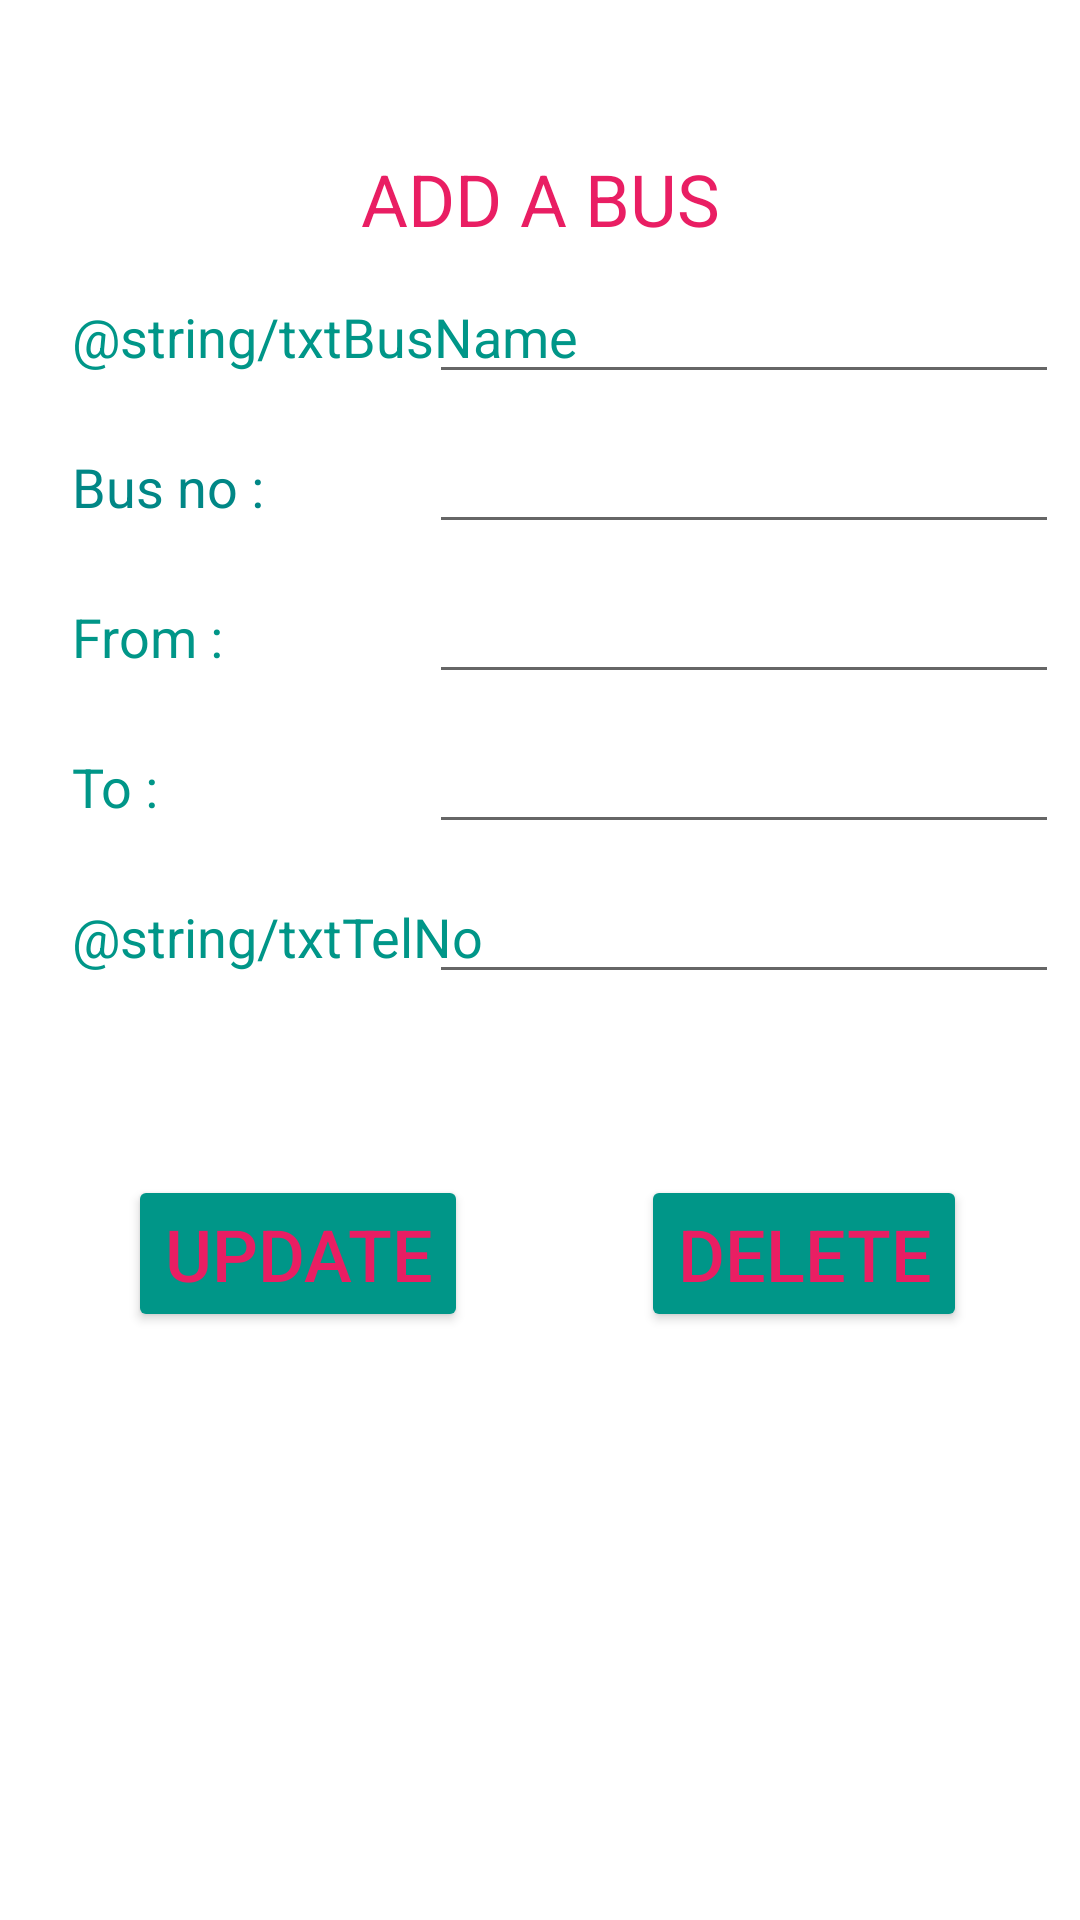

Layout XML and referenced resources for this Android screen:
<!-- AndroidManifest.xml: application theme Theme.HighwayGo -->
<!-- res/layout/update_delete.xml -->
<?xml version="1.0" encoding="utf-8"?>
<androidx.constraintlayout.widget.ConstraintLayout xmlns:android="http://schemas.android.com/apk/res/android"
    xmlns:tools="http://schemas.android.com/tools"
    android:layout_width="match_parent"
    android:layout_height="match_parent"
    xmlns:app="http://schemas.android.com/apk/res-auto">

    <TextView
        android:id="@+id/textView"
        android:layout_width="wrap_content"
        android:layout_height="wrap_content"
        android:layout_marginStart="24dp"
        android:layout_marginTop="150dp"
        android:text="@string/txtBusNo"
        android:textColor="@color/teal_700"
        android:textSize="18sp"
        app:layout_constraintStart_toStartOf="parent"
        app:layout_constraintTop_toTopOf="parent" />

    <EditText
        android:id="@+id/etvBusNoView"
        android:layout_width="wrap_content"
        android:layout_height="wrap_content"
        android:layout_marginStart="150dp"
        android:layout_marginEnd="14dp"
        android:ems="10"
        android:inputType="textPersonName"
        android:textColor="@color/teal_700"
        android:textSize="18sp"
        app:layout_constraintBaseline_toBaselineOf="@+id/textView"
        app:layout_constraintEnd_toEndOf="parent"
        app:layout_constraintStart_toStartOf="parent" />

    <TextView
        android:id="@+id/textView2"
        android:layout_width="wrap_content"
        android:layout_height="wrap_content"
        android:layout_marginStart="24dp"
        android:layout_marginTop="200dp"
        android:text="@string/txtFrom"
        android:textColor="#009688"
        android:textSize="18sp"
        app:layout_constraintStart_toStartOf="parent"
        app:layout_constraintTop_toTopOf="parent" />

    <TextView
        android:id="@+id/textView3"
        android:layout_width="wrap_content"
        android:layout_height="wrap_content"
        android:layout_marginStart="24dp"
        android:layout_marginTop="250dp"
        android:text="@string/txtTo"
        android:textColor="#009688"
        android:textSize="18sp"
        app:layout_constraintStart_toStartOf="parent"
        app:layout_constraintTop_toTopOf="parent" />

    <TextView
        android:id="@+id/textView4"
        android:layout_width="wrap_content"
        android:layout_height="wrap_content"
        android:layout_marginStart="24dp"
        android:layout_marginTop="300dp"
        android:text="@string/txtTelNo"
        android:textColor="#009688"
        android:textSize="18sp"
        app:layout_constraintStart_toStartOf="parent"
        app:layout_constraintTop_toTopOf="parent" />

    <TextView
        android:id="@+id/textView8"
        android:layout_width="wrap_content"
        android:layout_height="wrap_content"
        android:layout_marginStart="24dp"
        android:layout_marginTop="100dp"
        android:text="@string/txtBusName"
        android:textColor="#009688"
        android:textSize="18sp"
        app:layout_constraintStart_toStartOf="parent"
        app:layout_constraintTop_toTopOf="parent" />

    <EditText
        android:id="@+id/etvBusNameView"
        android:layout_width="wrap_content"
        android:layout_height="wrap_content"
        android:layout_marginStart="150dp"
        android:layout_marginEnd="14dp"
        android:ems="10"
        android:inputType="textPersonName"
        android:textColor="#009688"
        app:layout_constraintBaseline_toBaselineOf="@+id/textView8"
        app:layout_constraintEnd_toEndOf="parent"
        app:layout_constraintStart_toStartOf="parent" />

    <Button
        android:id="@+id/btnUpdate"
        android:layout_width="wrap_content"
        android:layout_height="wrap_content"
        android:layout_marginBottom="196dp"
        android:text="Update"
        android:textColor="#E91E63"
        android:textSize="24sp"
        app:backgroundTint="#009688"
        app:layout_constraintBottom_toBottomOf="parent"
        app:layout_constraintEnd_toEndOf="parent"
        app:layout_constraintHorizontal_bias="0.173"
        app:layout_constraintStart_toStartOf="parent" />

    <TextView
        android:id="@+id/textView10"
        android:layout_width="wrap_content"
        android:layout_height="wrap_content"
        android:layout_marginTop="50dp"
        android:text="ADD A BUS"
        android:textColor="#E91E63"
        android:textSize="24sp"
        app:layout_constraintEnd_toEndOf="parent"
        app:layout_constraintHorizontal_bias="0.5"
        app:layout_constraintStart_toStartOf="parent"
        app:layout_constraintTop_toTopOf="parent" />

    <EditText
        android:id="@+id/etvFromView"
        android:layout_width="wrap_content"
        android:layout_height="wrap_content"
        android:layout_marginStart="150dp"
        android:layout_marginEnd="14dp"
        android:ems="10"
        android:inputType="textPersonName"
        android:textColor="#009688"
        app:layout_constraintBaseline_toBaselineOf="@+id/textView2"
        app:layout_constraintEnd_toEndOf="parent"
        app:layout_constraintStart_toStartOf="parent" />

    <EditText
        android:id="@+id/etvToView"
        android:layout_width="wrap_content"
        android:layout_height="wrap_content"
        android:layout_marginStart="150dp"
        android:layout_marginEnd="14dp"
        android:ems="10"
        android:inputType="textPersonName"
        android:textColor="#009688"
        app:layout_constraintBaseline_toBaselineOf="@+id/textView3"
        app:layout_constraintEnd_toEndOf="parent"
        app:layout_constraintStart_toStartOf="parent" />

    <EditText
        android:id="@+id/etvTelephoneView"
        android:layout_width="wrap_content"
        android:layout_height="wrap_content"
        android:layout_marginStart="150dp"
        android:layout_marginEnd="14dp"
        android:ems="10"
        android:inputType="number"
        android:textColor="#009688"
        app:layout_constraintBaseline_toBaselineOf="@+id/textView4"
        app:layout_constraintEnd_toEndOf="parent"
        app:layout_constraintStart_toStartOf="parent" />

    <Button
        android:id="@+id/btnDelete"
        android:layout_width="wrap_content"
        android:layout_height="wrap_content"
        android:layout_marginStart="20dp"
        app:backgroundTint="#009688"
        android:textColor="#E91E63"
        android:text="Delete"
        android:textSize="24sp"
        app:layout_constraintBaseline_toBaselineOf="@+id/btnUpdate"
        app:layout_constraintEnd_toEndOf="parent"
        app:layout_constraintStart_toEndOf="@+id/btnUpdate" />


</androidx.constraintlayout.widget.ConstraintLayout>
<!-- resources referenced by this layout -->
<resources>
  <color name="teal_700">#FF018786</color>
  <string name="txtBusNo">Bus no :</string>
  <string name="txtFrom">"From : "</string>
  <string name="txtTo">To :</string>
  <style name="Theme.HighwayGo" parent="Theme.MaterialComponents.DayNight.NoActionBar">
          
          <item name="colorPrimary">@color/purple_500</item>
          <item name="colorPrimaryVariant">@color/purple_700</item>
          <item name="colorOnPrimary">@color/white</item>
          
          <item name="colorSecondary">@color/teal_200</item>
          <item name="colorSecondaryVariant">@color/teal_700</item>
          <item name="colorOnSecondary">@color/black</item>
          
          <item name="android:statusBarColor" tools:targetApi="l">?attr/colorPrimaryVariant</item>
          
      </style>
  <color name="purple_500">#FF6200EE</color>
  <color name="purple_700">#FF3700B3</color>
  <color name="white">#FFFFFFFF</color>
  <color name="teal_200">#FF03DAC5</color>
  <color name="black">#FF000000</color>
</resources>
